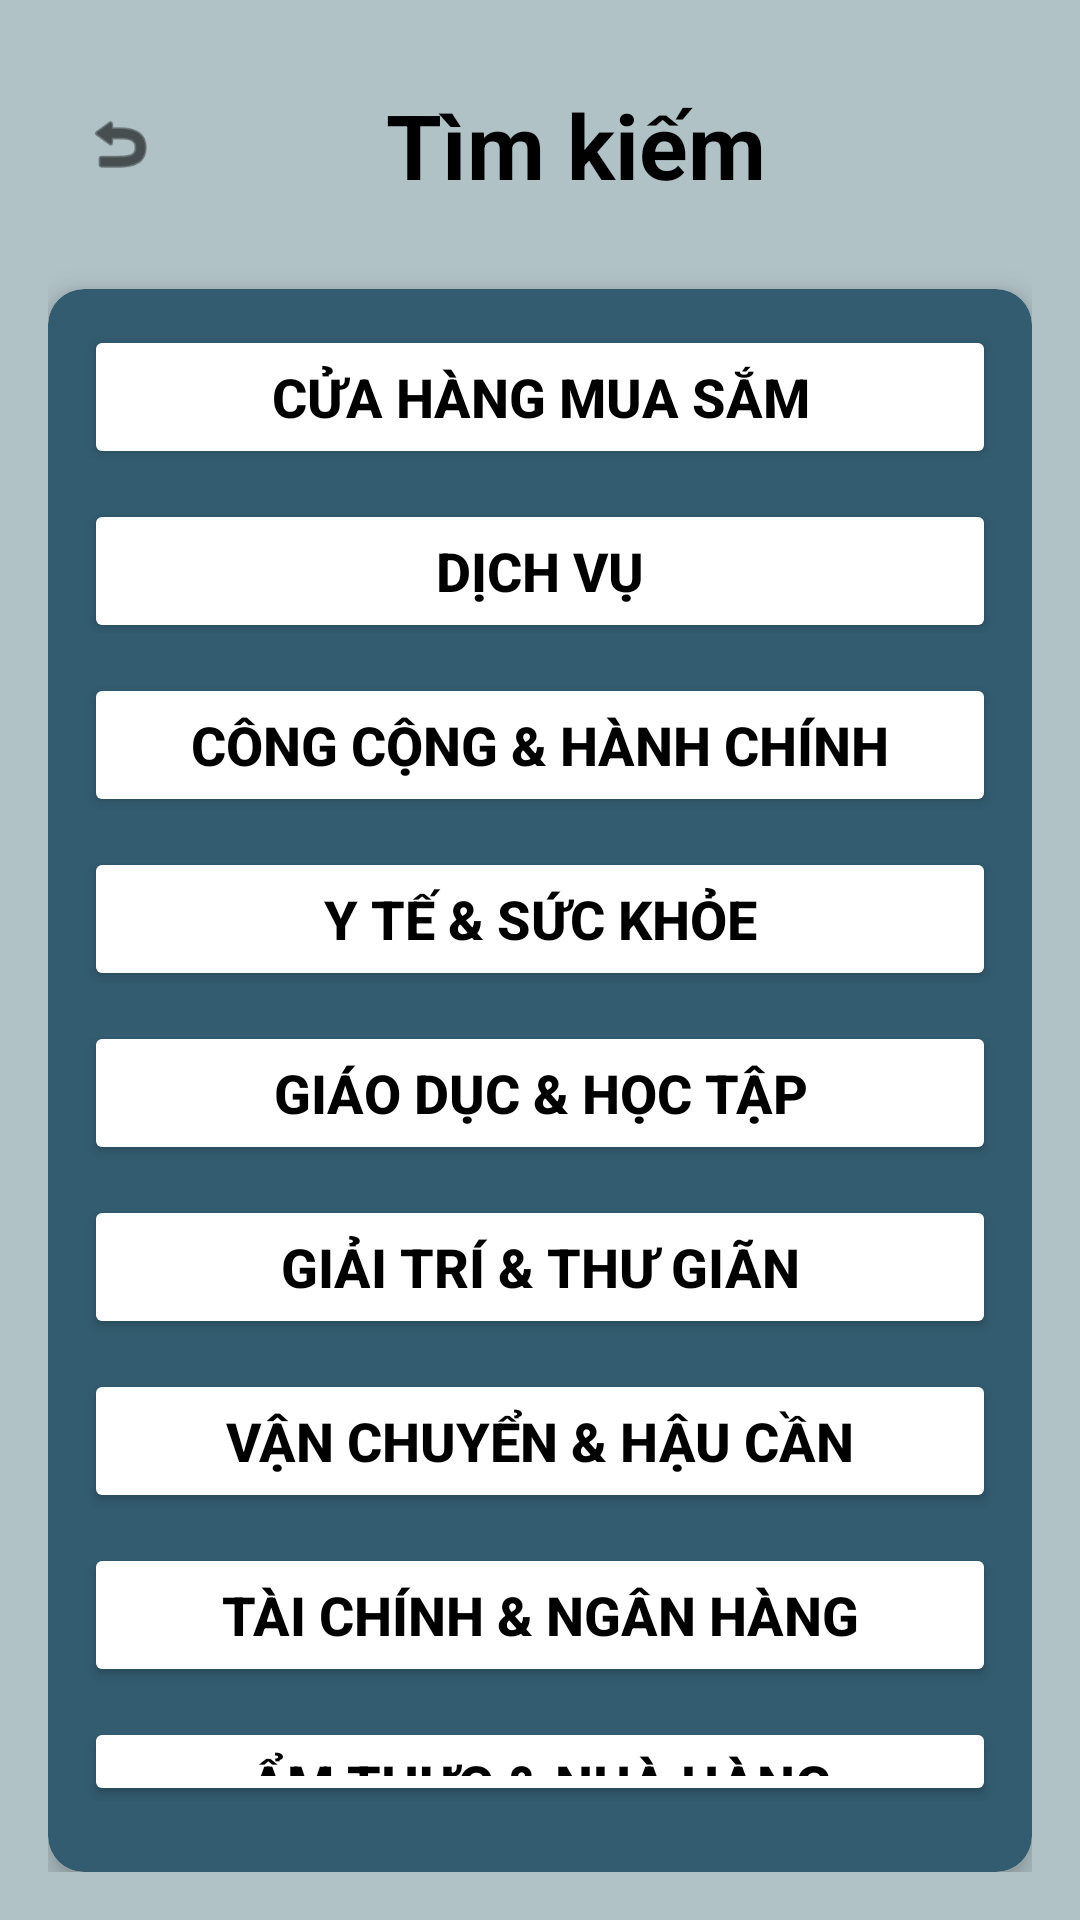

Layout XML and referenced resources for this Android screen:
<!-- AndroidManifest.xml: application theme Theme.BlindwayApp -->
<!-- res/layout/fragment_search_location.xml -->
<?xml version="1.0" encoding="utf-8"?>
<androidx.constraintlayout.widget.ConstraintLayout
    xmlns:android="http://schemas.android.com/apk/res/android"
    xmlns:app="http://schemas.android.com/apk/res-auto"
    xmlns:tools="http://schemas.android.com/tools"
    android:layout_width="match_parent"
    android:layout_height="match_parent"
    android:background="#B1C2C7"
    android:padding="16dp"
    tools:context=".ui.search_location.SearchLocationFragment">

    

    
    <LinearLayout
        android:id="@+id/header"
        android:layout_width="match_parent"
        android:layout_height="wrap_content"
        android:gravity="center_vertical"
        android:orientation="horizontal"
        android:padding="12dp"
        app:layout_constraintTop_toTopOf="parent"
        tools:layout_editor_absoluteX="16dp">

        
        <ImageView
            android:id="@+id/btnBack"
            android:layout_width="24dp"
            android:layout_height="24dp"
            android:contentDescription="Quay lại"
            android:src="@android:drawable/ic_menu_revert"
            app:tint="@color/black" />

        
        <TextView
            android:id="@+id/tvTitle"
            android:layout_width="0dp"
            android:layout_height="wrap_content"
            android:layout_weight="1"
            android:gravity="center"
            android:text="Tìm kiếm"
            android:textColor="@color/black"
            android:textSize="30sp"
            android:textStyle="bold" />
    </LinearLayout>

    <androidx.cardview.widget.CardView
        android:id="@+id/cardCategories"
        android:layout_width="0dp"
        android:layout_height="0dp"
        android:layout_marginTop="16dp"
        app:cardCornerRadius="12dp"
        app:cardElevation="6dp"
        app:cardBackgroundColor="@color/menuBackground"
        app:layout_constraintTop_toBottomOf="@id/header"
        app:layout_constraintStart_toStartOf="parent"
        app:layout_constraintEnd_toEndOf="parent"
        app:layout_constraintBottom_toBottomOf="parent">

        <LinearLayout
            android:layout_width="match_parent"
            android:layout_height="match_parent"
            android:gravity="center_horizontal"
            android:orientation="vertical"
            android:padding="12dp">

            
            <Button
                android:layout_width="match_parent"
                android:layout_height="wrap_content"
                android:layout_marginBottom="10dp"
                android:backgroundTint="@android:color/white"
                android:text="Cửa hàng mua sắm"
                android:textColor="@color/black"
                android:textSize="18sp"
                android:textStyle="bold" />

            <Button
                android:layout_width="match_parent"
                android:layout_height="wrap_content"
                android:layout_marginBottom="10dp"
                android:backgroundTint="@android:color/white"
                android:text="Dịch vụ"
                android:textColor="@color/black"
                android:textSize="18sp"
                android:textStyle="bold" />

            <Button
                android:layout_width="match_parent"
                android:layout_height="wrap_content"
                android:layout_marginBottom="10dp"
                android:backgroundTint="@android:color/white"
                android:text="Công cộng &amp; Hành chính"
                android:textColor="@color/black"
                android:textSize="18sp"
                android:textStyle="bold" />

            <Button
                android:layout_width="match_parent"
                android:layout_height="wrap_content"
                android:layout_marginBottom="10dp"
                android:backgroundTint="@android:color/white"
                android:text="Y tế &amp; Sức khỏe"
                android:textColor="@color/black"
                android:textSize="18sp"
                android:textStyle="bold" />

            <Button
                android:layout_width="match_parent"
                android:layout_height="wrap_content"
                android:layout_marginBottom="10dp"
                android:backgroundTint="@android:color/white"
                android:text="Giáo dục &amp; Học tập"
                android:textColor="@color/black"
                android:textSize="18sp"
                android:textStyle="bold" />

            <Button
                android:layout_width="match_parent"
                android:layout_height="wrap_content"
                android:layout_marginBottom="10dp"
                android:backgroundTint="@android:color/white"
                android:text="Giải trí &amp; Thư giãn"
                android:textColor="@color/black"
                android:textSize="18sp"
                android:textStyle="bold" />

            <Button
                android:layout_width="match_parent"
                android:layout_height="wrap_content"
                android:layout_marginBottom="10dp"
                android:backgroundTint="@android:color/white"
                android:text="Vận chuyển &amp; Hậu cần"
                android:textColor="@color/black"
                android:textSize="18sp"
                android:textStyle="bold" />

            <Button
                android:layout_width="match_parent"
                android:layout_height="wrap_content"
                android:layout_marginBottom="10dp"
                android:backgroundTint="@android:color/white"
                android:text="Tài chính &amp; Ngân hàng"
                android:textColor="@color/black"
                android:textSize="18sp"
                android:textStyle="bold" />



            <Button
                android:layout_width="match_parent"
                android:layout_height="wrap_content"
                android:layout_marginBottom="10dp"
                android:backgroundTint="@android:color/white"
                android:text="Ẩm thực &amp; Nhà hàng"
                android:textColor="@color/black"
                android:textSize="18sp"
                android:textStyle="bold" />


            <Button
                android:layout_width="match_parent"
                android:layout_height="wrap_content"
                android:layout_marginBottom="10dp"
                android:backgroundTint="@android:color/white"
                android:text="Khách sạn &amp; Lưu trú"
                android:textColor="@color/black"
                android:textSize="18sp"
                android:textStyle="bold" />

        </LinearLayout>
    </androidx.cardview.widget.CardView>

</androidx.constraintlayout.widget.ConstraintLayout>
<!-- resources referenced by this layout -->
<resources>
  <color name="black">#FF000000</color>
  <color name="menuBackground">#335C70</color>
  <style name="Theme.BlindwayApp" parent="Base.Theme.BlindwayApp" />
  <style name="Base.Theme.BlindwayApp" parent="Theme.Material3.DayNight.NoActionBar">
          
          
      </style>
</resources>
